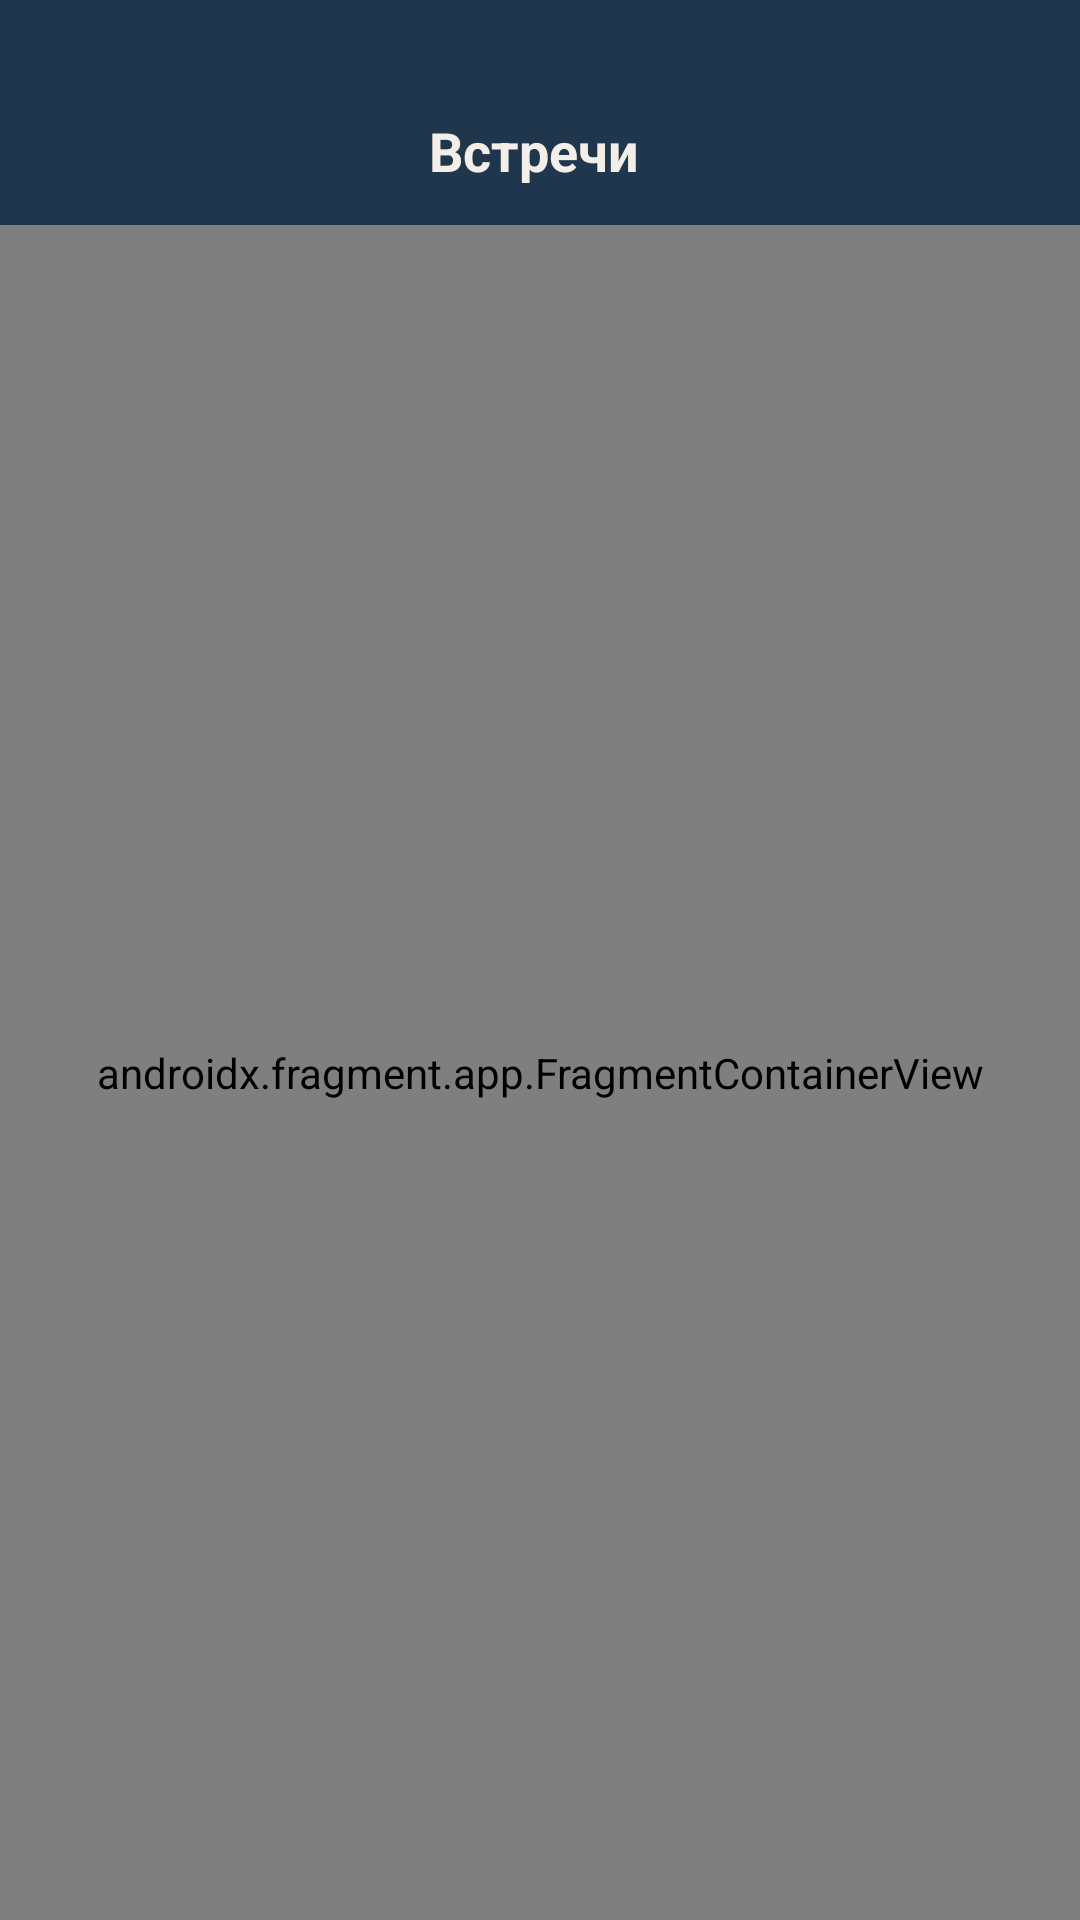

Write the Android layout XML for this screen, with the resource values it uses.
<!-- AndroidManifest.xml: application theme Theme.Meetings -->
<!-- res/layout/activity_main.xml -->
<LinearLayout
    xmlns:android="http://schemas.android.com/apk/res/android"
    xmlns:app="http://schemas.android.com/apk/res-auto"
    android:layout_width="match_parent"
    android:layout_height="match_parent"
    android:orientation="vertical">

    <androidx.appcompat.widget.Toolbar
        android:id="@+id/toolbar"
        android:layout_width="match_parent"
        android:layout_height="75dp"
        android:background="@color/main_dark_blue"
        app:popupTheme="@style/ThemeOverlay.AppCompat.Light">

        <TextView
            android:id="@+id/toolbar_title"
            android:layout_width="match_parent"
            android:layout_height="wrap_content"
            android:layout_marginTop="38dp"
            android:layout_marginEnd="20dp"
            android:layout_gravity="center"
            android:text="@string/meetings"
            style="@style/ToolbarTitleText" />

    </androidx.appcompat.widget.Toolbar>

    <androidx.fragment.app.FragmentContainerView
        android:id="@+id/nav_host_fragment"
        android:name="androidx.navigation.fragment.NavHostFragment"
        android:layout_width="match_parent"
        android:layout_height="0dp"
        android:layout_weight="1"
        app:defaultNavHost="true"
        app:navGraph="@navigation/navigation" />

</LinearLayout>
<!-- resources referenced by this layout -->
<resources>
  <color name="main_dark_blue">#1F364D</color>
  <string name="meetings">Встречи</string>
  <style name="ToolbarTitleText">
          <item name="android:textSize">18sp</item>
          <item name="android:textColor">@color/main_white</item>
          <item name="android:textStyle">bold</item>
          <item name="android:gravity">center</item>
          <item name="android:fontFamily">roboto</item>
      </style>
  <style name="Theme.Meetings" parent="Base.Theme.Meetings" />
  <color name="main_white">#F3EFE8</color>
  <style name="Base.Theme.Meetings" parent="Theme.Material3.DayNight">
          <item name="android:statusBarColor">@color/your_status_bar_color</item>
      </style>
  <color name="your_status_bar_color">#FF6200EE</color>
</resources>
